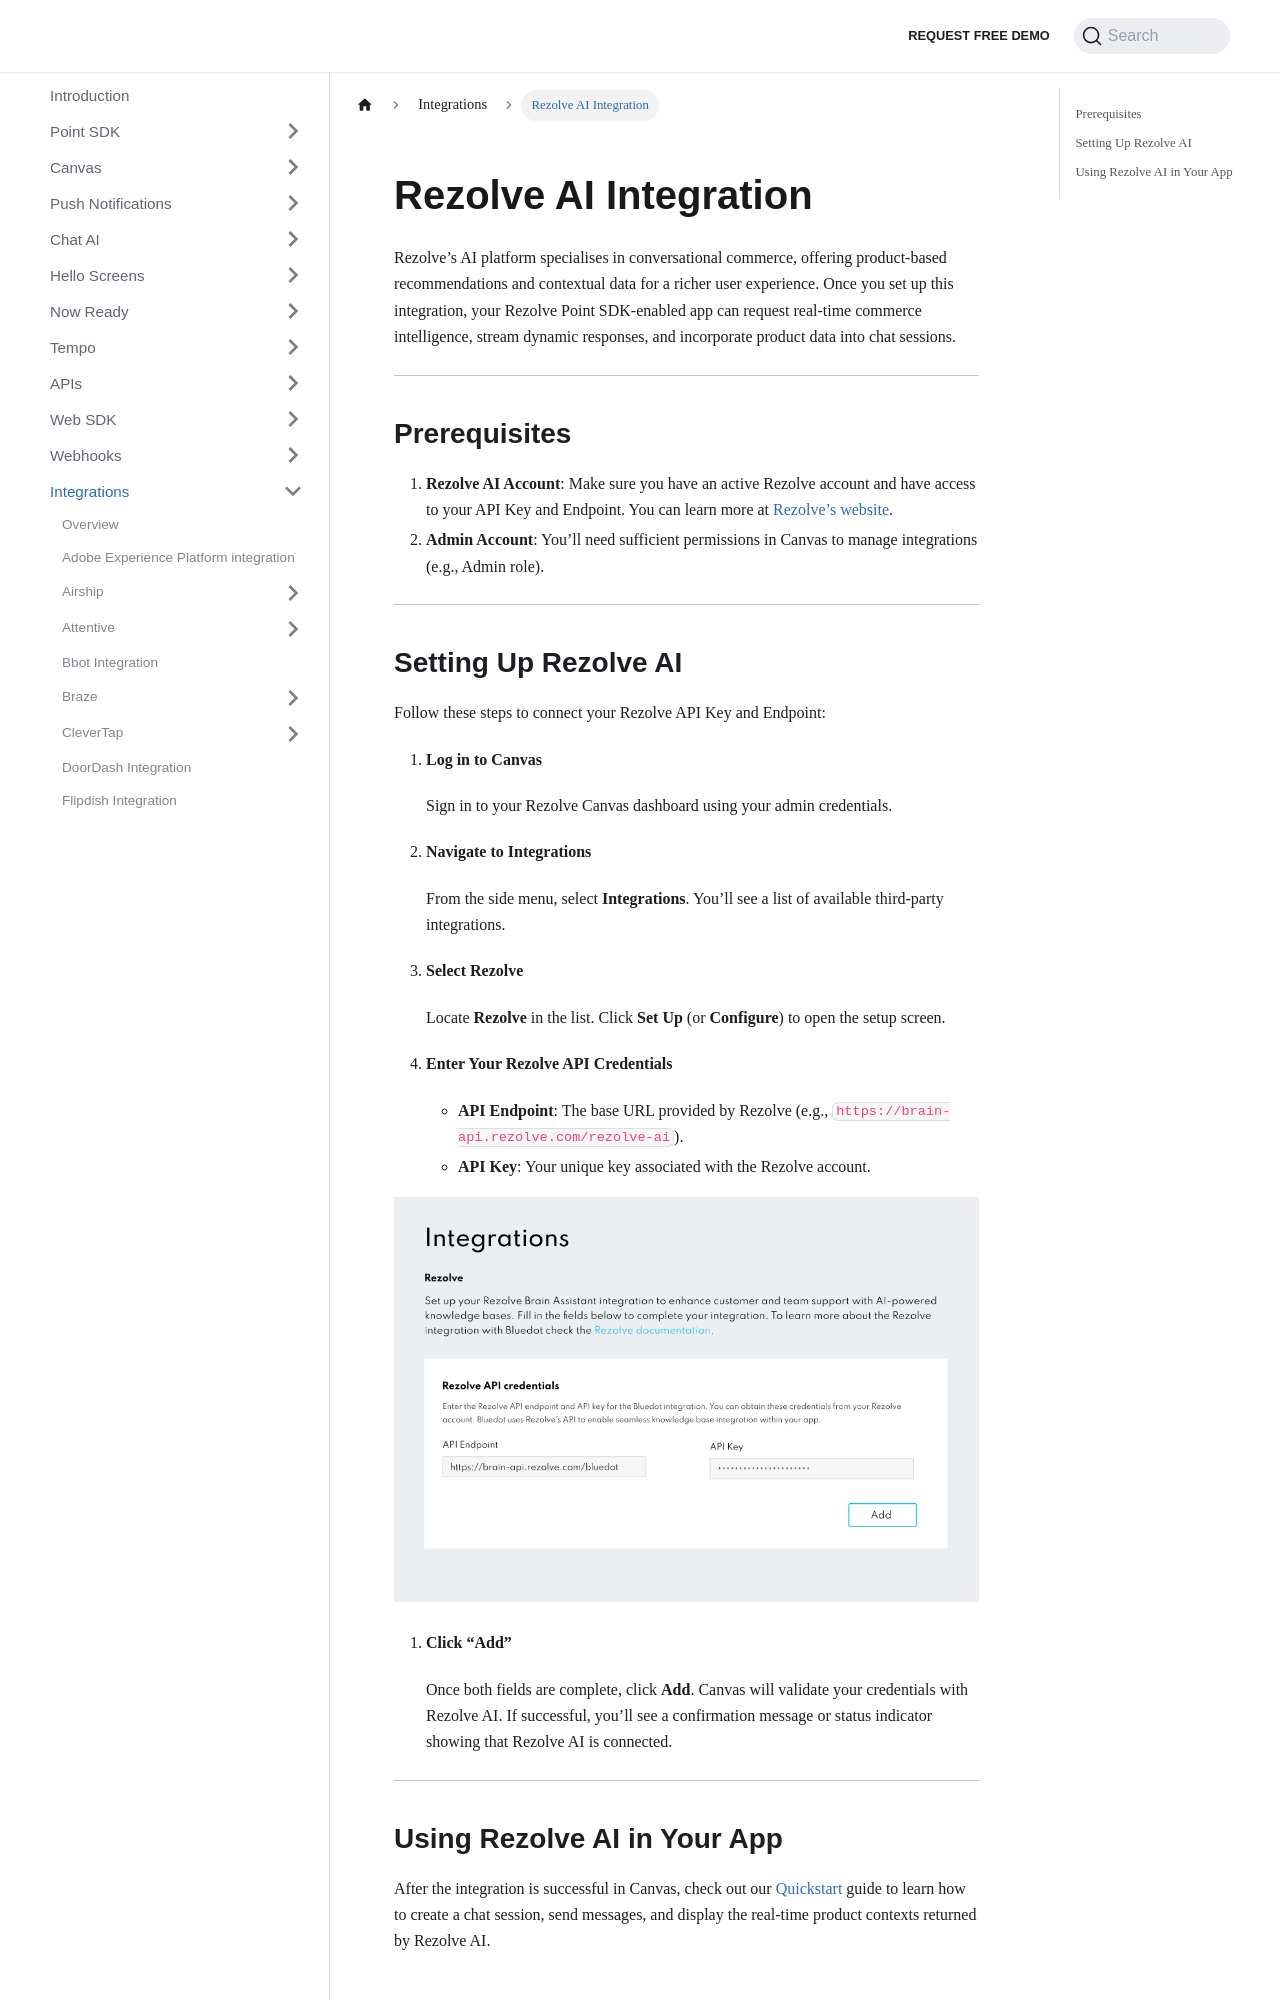

repository: Bluedot-Innovation/documentation · page: integrations/Rezolve AI.html · generator: docusaurus

# Rezolve AI Integration

Rezolve’s AI platform specialises in conversational commerce, offering product-based recommendations and contextual data for a richer user experience. Once you set up this integration, your Rezolve Point SDK-enabled app can request real-time commerce intelligence, stream dynamic responses, and incorporate product data into chat sessions.

---

## Prerequisites

1. **Rezolve AI Account**: Make sure you have an active Rezolve account and have access to your API Key and Endpoint. You can learn more at [Rezolve’s website](https://rezolve.com/).
2. **Admin Account**: You’ll need sufficient permissions in Canvas to manage integrations (e.g., Admin role).

---

## Setting Up Rezolve AI

Follow these steps to connect your Rezolve API Key and Endpoint:

1. **Log in to Canvas**
    
    Sign in to your Rezolve Canvas dashboard using your admin credentials.
    
2. **Navigate to Integrations**
    
    From the side menu, select **Integrations**. You’ll see a list of available third-party integrations.
    
3. **Select Rezolve**
    
    Locate **Rezolve** in the list. Click **Set Up** (or **Configure**) to open the setup screen.
    
4. **Enter Your Rezolve API Credentials**
    - **API Endpoint**: The base URL provided by Rezolve (e.g., `https://brain-api.rezolve.com/rezolve-ai`).
    - **API Key**: Your unique key associated with the Rezolve account.
    
![](../assets/rezolve-integration-1.png)

1. **Click “Add”**

    Once both fields are complete, click **Add**. Canvas will validate your credentials with Rezolve AI. If successful, you’ll see a confirmation message or status indicator showing that Rezolve AI is connected.
    

---
